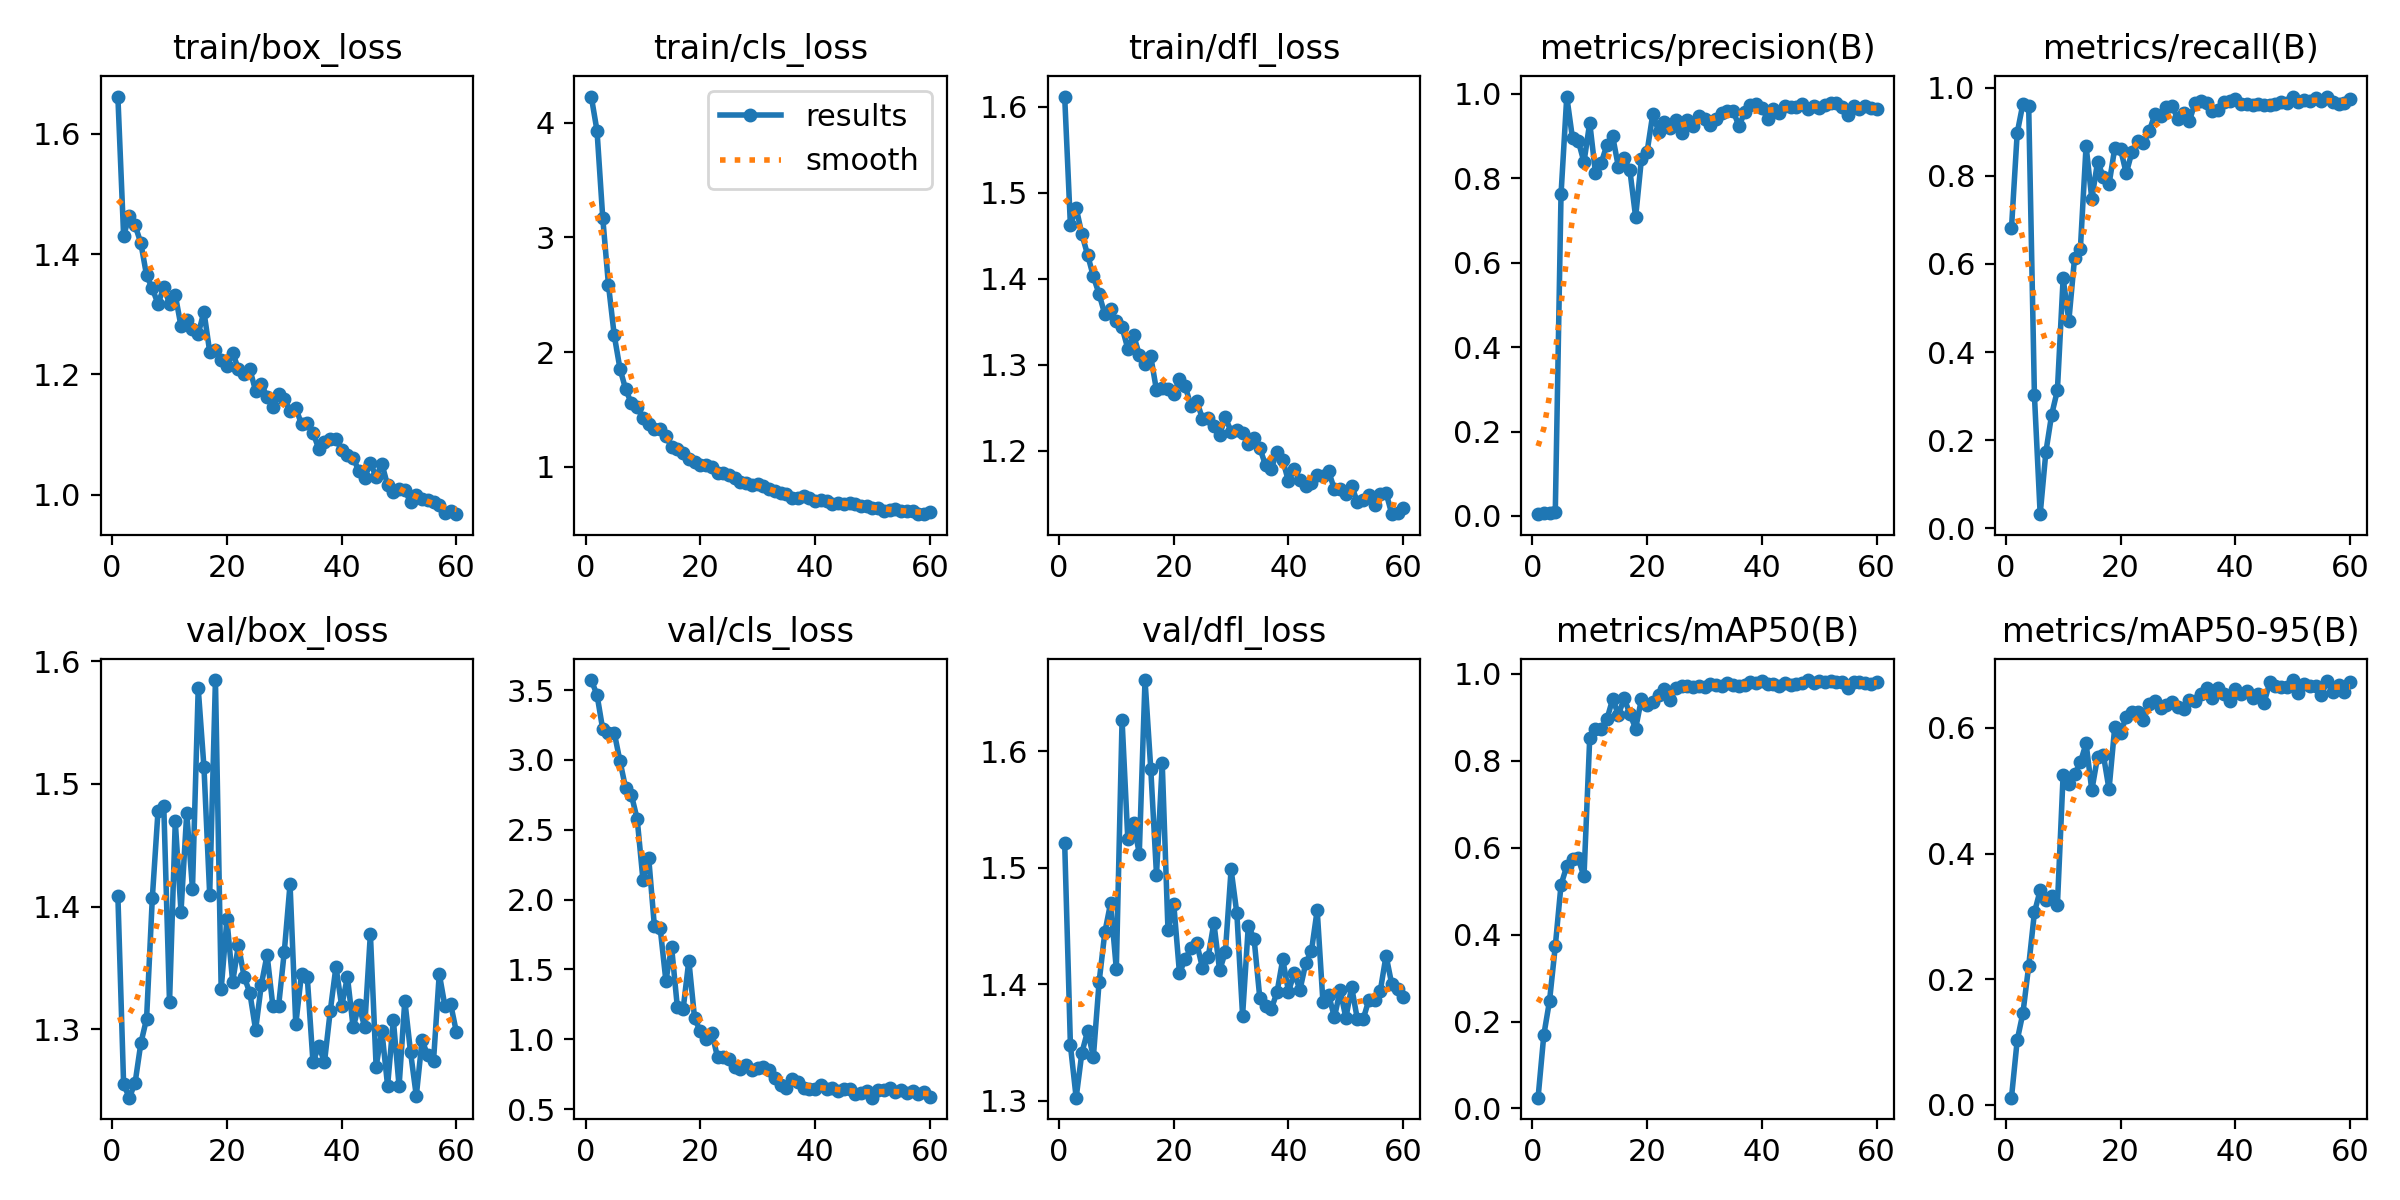

The data file committed next to this chart (first rows):
epoch, time, train/box_loss, train/cls_loss, train/dfl_loss, metrics/precision(B), metrics/recall(B), metrics/mAP50(B), metrics/mAP50-95(B), val/box_loss, val/cls_loss, val/dfl_loss, lr/pg0, lr/pg1, lr/pg2
1, 10.73, 1.662, 4.227, 1.612, 0.00422, 0.6808, 0.02475, 0.01143, 1.409, 3.572, 1.521, 5.383e-05, 5.383e-05, 5.383e-05
2, 19.06, 1.431, 3.929, 1.462, 0.00739, 0.8974, 0.1689, 0.1029, 1.255, 3.466, 1.348, 0.0001142, 0.0001142, 0.0001142
3, 27.33, 1.463, 3.169, 1.483, 0.00754, 0.9638, 0.2479, 0.1464, 1.244, 3.218, 1.302, 0.0001734, 0.0001734, 0.0001734
4, 35.66, 1.448, 2.584, 1.452, 0.00992, 0.9574, 0.3734, 0.2211, 1.256, 3.193, 1.341, 0.0002313, 0.0002313, 0.0002313
5, 43.92, 1.419, 2.147, 1.428, 0.7618, 0.3017, 0.5148, 0.3062, 1.289, 3.196, 1.36, 0.000288, 0.000288, 0.000288
6, 52.22, 1.365, 1.856, 1.403, 0.9933, 0.03242, 0.5575, 0.3415, 1.309, 2.992, 1.337, 0.0003435, 0.0003435, 0.0003435
7, 60.57, 1.343, 1.675, 1.382, 0.8941, 0.174, 0.5736, 0.3255, 1.407, 2.796, 1.402, 0.0003978, 0.0003978, 0.0003978
8, 68.87, 1.317, 1.554, 1.359, 0.8887, 0.258, 0.5752, 0.3331, 1.478, 2.748, 1.445, 0.0004509, 0.0004509, 0.0004509
9, 77.15, 1.345, 1.519, 1.364, 0.8379, 0.3132, 0.5339, 0.3177, 1.482, 2.577, 1.47, 0.0005027, 0.0005027, 0.0005027
10, 85.39, 1.318, 1.426, 1.351, 0.9316, 0.5671, 0.8525, 0.525, 1.322, 2.144, 1.413, 0.0005534, 0.0005534, 0.0005534
11, 93.65, 1.332, 1.375, 1.343, 0.8126, 0.4716, 0.8724, 0.5104, 1.469, 2.301, 1.627, 0.0006028, 0.0006028, 0.0006028
12, 101.8, 1.28, 1.329, 1.319, 0.8364, 0.6143, 0.8727, 0.5261, 1.396, 1.809, 1.525, 0.000651, 0.000651, 0.000651
13, 110, 1.29, 1.334, 1.335, 0.8787, 0.6329, 0.896, 0.545, 1.476, 1.798, 1.538, 0.0006776, 0.0006776, 0.0006776
14, 118.1, 1.275, 1.266, 1.312, 0.8991, 0.868, 0.9422, 0.5754, 1.414, 1.42, 1.512, 0.00067, 0.00067, 0.00067
15, 126.3, 1.267, 1.175, 1.301, 0.8263, 0.7471, 0.9061, 0.5007, 1.578, 1.659, 1.661, 0.0006624, 0.0006624, 0.0006624
16, 134.3, 1.304, 1.157, 1.31, 0.8474, 0.8316, 0.9438, 0.5537, 1.514, 1.229, 1.585, 0.0006548, 0.0006548, 0.0006548
17, 142.4, 1.238, 1.124, 1.27, 0.8184, 0.7983, 0.908, 0.5577, 1.41, 1.214, 1.494, 0.0006472, 0.0006472, 0.0006472
18, 150.5, 1.241, 1.066, 1.272, 0.7077, 0.7809, 0.8744, 0.5022, 1.585, 1.564, 1.589, 0.0006396, 0.0006396, 0.0006396
19, 158.5, 1.225, 1.046, 1.271, 0.8443, 0.8629, 0.9413, 0.6021, 1.333, 1.15, 1.446, 0.000632, 0.000632, 0.000632
20, 166.5, 1.214, 1.019, 1.266, 0.8627, 0.8609, 0.9291, 0.5912, 1.39, 1.058, 1.469, 0.0006244, 0.0006244, 0.0006244
21, 174.6, 1.236, 1.016, 1.284, 0.9529, 0.8057, 0.936, 0.6181, 1.339, 1.001, 1.41, 0.0006167, 0.0006167, 0.0006167
22, 182.6, 1.209, 0.9994, 1.275, 0.9103, 0.8548, 0.9523, 0.6251, 1.368, 1.047, 1.421, 0.0006091, 0.0006091, 0.0006091
23, 190.6, 1.201, 0.9488, 1.252, 0.9323, 0.8787, 0.9655, 0.625, 1.343, 0.8723, 1.431, 0.0006015, 0.0006015, 0.0006015
24, 198.7, 1.209, 0.9482, 1.258, 0.9185, 0.8744, 0.9406, 0.6122, 1.33, 0.8717, 1.435, 0.0005939, 0.0005939, 0.0005939
25, 206.7, 1.173, 0.927, 1.237, 0.9387, 0.9012, 0.9667, 0.6384, 1.3, 0.8573, 1.414, 0.0005863, 0.0005863, 0.0005863
26, 214.7, 1.185, 0.9072, 1.239, 0.9058, 0.9397, 0.9718, 0.6435, 1.336, 0.805, 1.423, 0.0005787, 0.0005787, 0.0005787
27, 222.7, 1.162, 0.8679, 1.229, 0.937, 0.9352, 0.9721, 0.6311, 1.361, 0.7849, 1.453, 0.0005711, 0.0005711, 0.0005711
28, 230.7, 1.146, 0.8605, 1.219, 0.9227, 0.9566, 0.9701, 0.6364, 1.319, 0.8139, 1.412, 0.0005634, 0.0005634, 0.0005634
29, 238.7, 1.167, 0.8432, 1.239, 0.9475, 0.9577, 0.9726, 0.6406, 1.319, 0.7816, 1.428, 0.0005558, 0.0005558, 0.0005558
30, 246.7, 1.159, 0.8477, 1.222, 0.9411, 0.9293, 0.9711, 0.6335, 1.363, 0.7916, 1.498, 0.0005482, 0.0005482, 0.0005482
31, 254.7, 1.14, 0.8351, 1.224, 0.9248, 0.9428, 0.9762, 0.6294, 1.418, 0.8027, 1.461, 0.0005406, 0.0005406, 0.0005406
32, 262.8, 1.144, 0.8036, 1.221, 0.9404, 0.9245, 0.9747, 0.6449, 1.304, 0.7813, 1.373, 0.000533, 0.000533, 0.000533
33, 270.8, 1.117, 0.7868, 1.208, 0.9543, 0.966, 0.9716, 0.6426, 1.345, 0.7248, 1.45, 0.0005254, 0.0005254, 0.0005254
34, 278.8, 1.12, 0.7746, 1.215, 0.9602, 0.9686, 0.9796, 0.6541, 1.343, 0.6755, 1.439, 0.0005178, 0.0005178, 0.0005178
35, 286.8, 1.103, 0.7607, 1.203, 0.9595, 0.9653, 0.9734, 0.6632, 1.273, 0.6532, 1.388, 0.0005102, 0.0005102, 0.0005102
36, 294.9, 1.076, 0.7326, 1.183, 0.9232, 0.948, 0.9721, 0.6471, 1.287, 0.7181, 1.382, 0.0005025, 0.0005025, 0.0005025
37, 302.9, 1.087, 0.7268, 1.179, 0.956, 0.9498, 0.9752, 0.6634, 1.273, 0.6947, 1.379, 0.0004949, 0.0004949, 0.0004949
38, 311, 1.093, 0.7493, 1.198, 0.9722, 0.9672, 0.9818, 0.6539, 1.315, 0.6509, 1.393, 0.0004873, 0.0004873, 0.0004873
39, 319, 1.093, 0.7284, 1.189, 0.9753, 0.9687, 0.9789, 0.643, 1.351, 0.6412, 1.421, 0.0004797, 0.0004797, 0.0004797
40, 327, 1.074, 0.7031, 1.164, 0.9653, 0.9734, 0.9839, 0.6614, 1.319, 0.6445, 1.394, 0.0004721, 0.0004721, 0.0004721
41, 334.9, 1.066, 0.7114, 1.179, 0.9413, 0.9627, 0.9778, 0.6533, 1.343, 0.6758, 1.409, 0.0004645, 0.0004645, 0.0004645
42, 342.9, 1.062, 0.7008, 1.166, 0.9628, 0.9638, 0.9765, 0.6581, 1.301, 0.6423, 1.395, 0.0004569, 0.0004569, 0.0004569
43, 350.9, 1.039, 0.6789, 1.159, 0.9535, 0.961, 0.9723, 0.6469, 1.32, 0.6511, 1.418, 0.0004492, 0.0004492, 0.0004492
44, 358.9, 1.028, 0.6856, 1.163, 0.9716, 0.9625, 0.9786, 0.6537, 1.302, 0.6298, 1.428, 0.0004416, 0.0004416, 0.0004416
45, 366.9, 1.054, 0.6801, 1.172, 0.9692, 0.9617, 0.9738, 0.6395, 1.378, 0.6431, 1.464, 0.000434, 0.000434, 0.000434
46, 374.9, 1.029, 0.6839, 1.171, 0.9684, 0.9596, 0.9773, 0.6724, 1.27, 0.6405, 1.385, 0.0004264, 0.0004264, 0.0004264
47, 383, 1.052, 0.6777, 1.176, 0.9753, 0.9626, 0.98, 0.6663, 1.299, 0.6112, 1.391, 0.0004188, 0.0004188, 0.0004188
48, 390.9, 1.016, 0.6565, 1.155, 0.9628, 0.9668, 0.986, 0.6655, 1.254, 0.6157, 1.372, 0.0004112, 0.0004112, 0.0004112
49, 399, 1.004, 0.6577, 1.155, 0.9712, 0.9658, 0.9802, 0.6654, 1.308, 0.6295, 1.395, 0.0004036, 0.0004036, 0.0004036
50, 406.9, 1.01, 0.6451, 1.149, 0.9666, 0.9792, 0.9848, 0.6762, 1.254, 0.5819, 1.371, 0.000396, 0.000396, 0.000396
51, 414.9, 1.007, 0.6421, 1.16, 0.9735, 0.9676, 0.9806, 0.6557, 1.323, 0.6384, 1.398, 0.0003883, 0.0003883, 0.0003883
52, 423, 0.9884, 0.6155, 1.14, 0.979, 0.9714, 0.9838, 0.6704, 1.281, 0.6383, 1.37, 0.0003807, 0.0003807, 0.0003807
53, 430.9, 0.9996, 0.6267, 1.143, 0.9774, 0.9692, 0.9807, 0.6671, 1.246, 0.6493, 1.37, 0.0003731, 0.0003731, 0.0003731
54, 438.9, 0.9927, 0.6326, 1.149, 0.9695, 0.9761, 0.9816, 0.6663, 1.291, 0.6201, 1.386, 0.0003655, 0.0003655, 0.0003655
55, 446.9, 0.9911, 0.6185, 1.137, 0.9487, 0.9708, 0.9685, 0.6527, 1.279, 0.634, 1.386, 0.0003579, 0.0003579, 0.0003579
56, 454.9, 0.9884, 0.6132, 1.15, 0.9704, 0.9798, 0.9815, 0.6745, 1.274, 0.6138, 1.394, 0.0003503, 0.0003503, 0.0003503
57, 462.9, 0.9835, 0.6197, 1.151, 0.9633, 0.9677, 0.9805, 0.6572, 1.345, 0.6272, 1.425, 0.0003427, 0.0003427, 0.0003427
58, 470.9, 0.9702, 0.5884, 1.126, 0.9714, 0.9629, 0.9799, 0.6686, 1.319, 0.6065, 1.4, 0.0003351, 0.0003351, 0.0003351
59, 478.9, 0.9727, 0.5889, 1.128, 0.9668, 0.9646, 0.978, 0.6573, 1.32, 0.6244, 1.396, 0.0003274, 0.0003274, 0.0003274
60, 486.9, 0.9677, 0.6047, 1.133, 0.9632, 0.9734, 0.9819, 0.6738, 1.297, 0.5836, 1.389, 0.0003198, 0.0003198, 0.0003198
